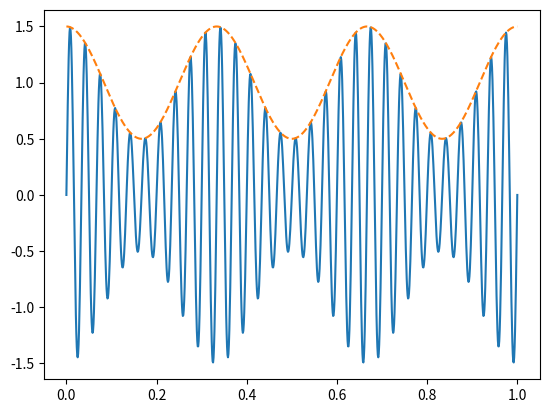

The script that saved this image:
# -*- coding: utf-8 -*-

import numpy as np
import matplotlib.pyplot as plt

#------------------------------------------------------------------------------
# Function, main()
#------------------------------------------------------------------------------
def L03_main():
    
    # parameters
    fs = 1000   # sampling rate, in Hz
    N  = 1000   # duration, in samples
    T  = N / fs # duration, in seconds
    
    f0 = 3      # signal frequency, in Hz
    fc = 30     # carrier frequency, in Hz
    AM = 0.5    # modulation factor
    
    # time variable
    t = np.linspace(0, T, N)
    
    # amplitude modulated signal
    y = 1 + AM * np.cos(2 * np.pi * f0 * t)
    s = np.sin(2 * np.pi * fc * t) * y
    
    # plot
    plt.plot(t, s)
    plt.plot(t, y, linestyle='--')
    
#------------------------------------------------------------------------------
if __name__ == '__main__':
    L03_main()
